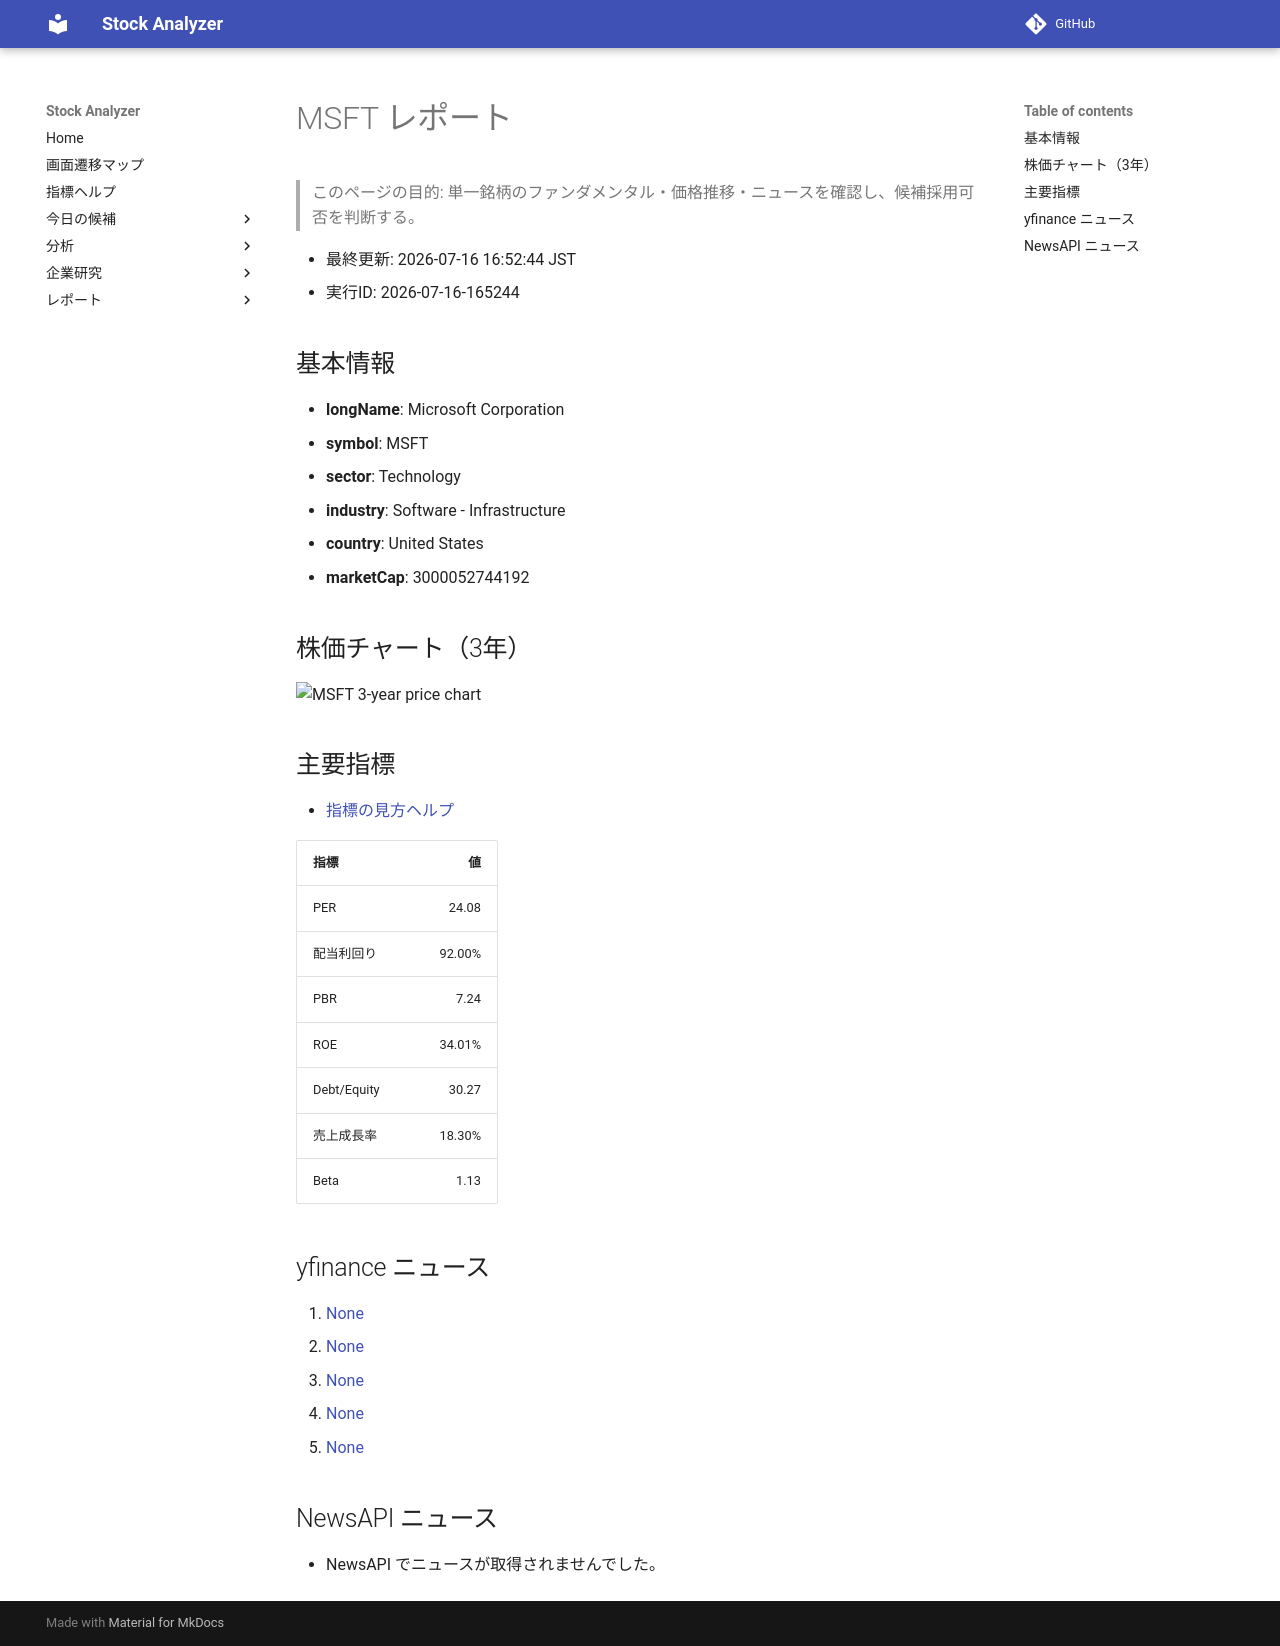

repository: Yumi-note/Making-APP · page: reports/2026-07-16/165244/MSFT/index.html · generator: mkdocs

# MSFT レポート

> このページの目的: 単一銘柄のファンダメンタル・価格推移・ニュースを確認し、候補採用可否を判断する。

- 最終更新: 2026-07-16 16:52:44 JST
- 実行ID: 2026-07-16-165244

## 基本情報

- **longName**: Microsoft Corporation
- **symbol**: MSFT
- **sector**: Technology
- **industry**: Software - Infrastructure
- **country**: United States
- **marketCap**: 3000052744192

## 株価チャート（3年）

![MSFT 3-year price chart](MSFT_3y.png)

## 主要指標

- [指標の見方ヘルプ](../../../../indicators.md)

| 指標 | 値 |
|---|---:|
| PER | 24.08 |
| 配当利回り | 92.00% |
| PBR | 7.24 |
| ROE | 34.01% |
| Debt/Equity | 30.27 |
| 売上成長率 | 18.30% |
| Beta | 1.13 |

## yfinance ニュース

1. [None](None)
2. [None](None)
3. [None](None)
4. [None](None)
5. [None](None)

## NewsAPI ニュース

- NewsAPI でニュースが取得されませんでした。
